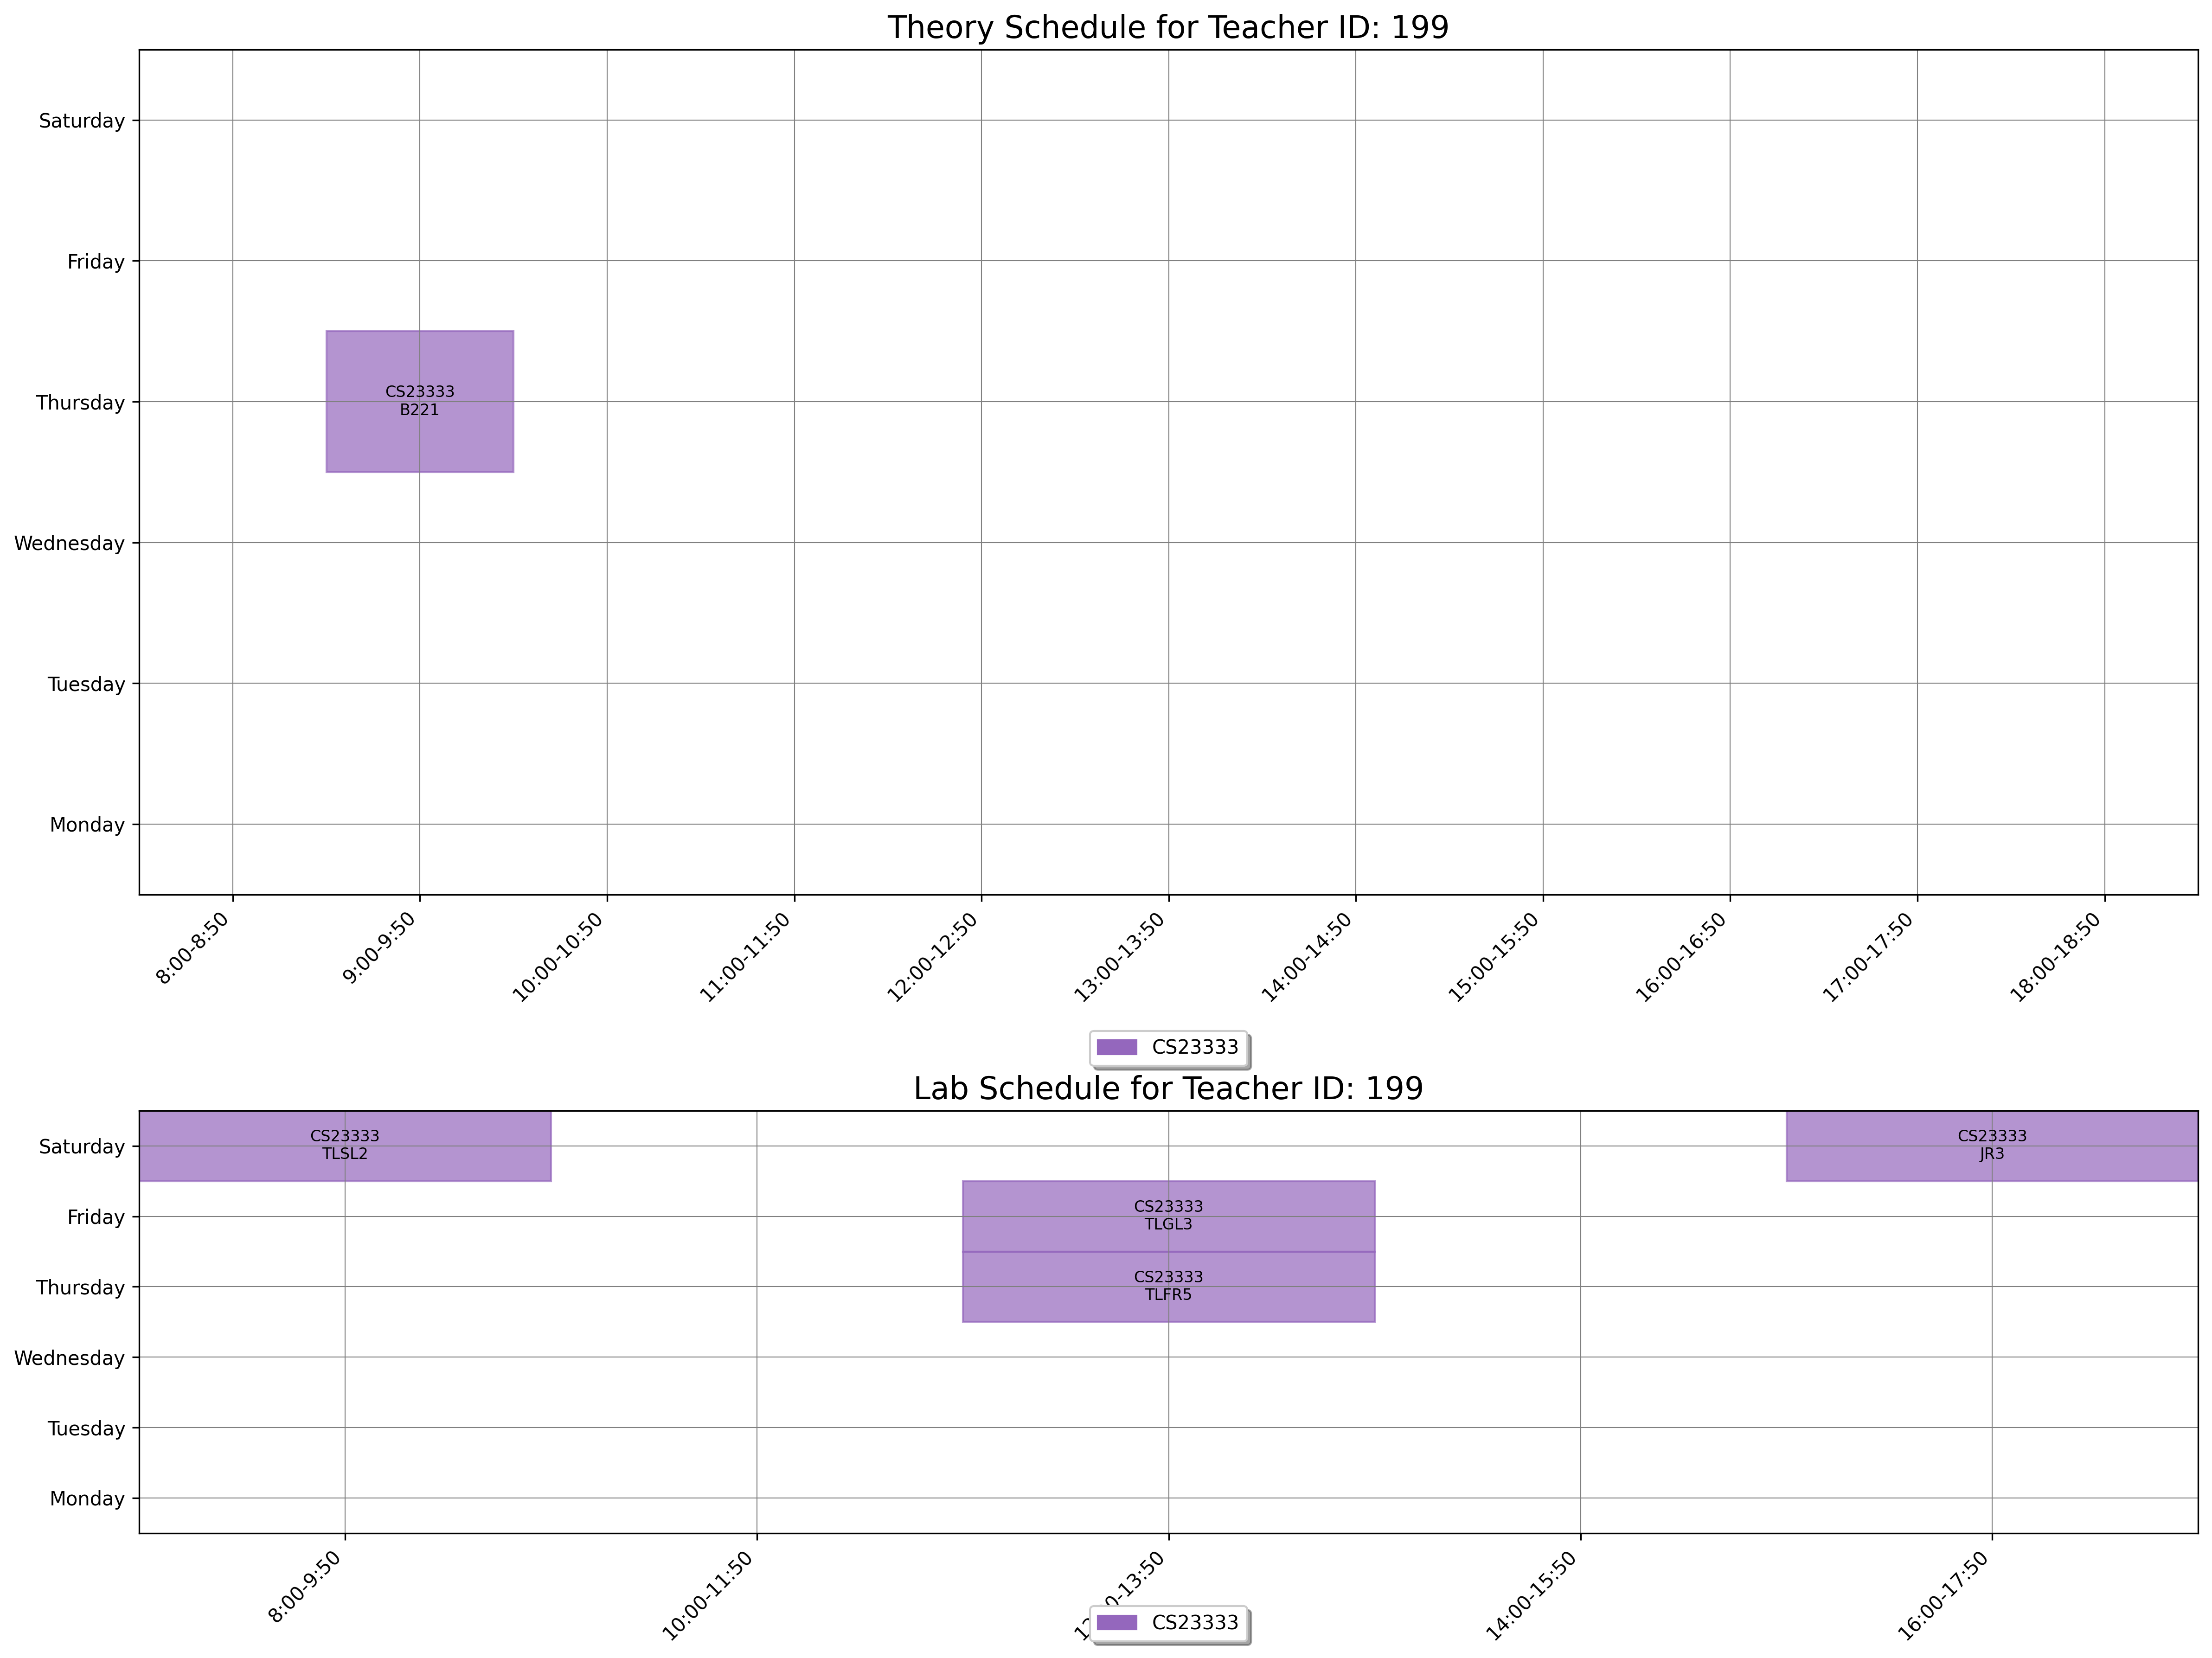

Values plotted in this chart, from the file beside it:
day, slot_type, slot_time, teacher_id, room_id, room_number, course_id, course_code, course_name
Thursday, Theory, 9:00-9:50, 199, 32, B221, 1545, CS23333, Object Oriented Programming Using JAVA
Thursday, Lab, 12:00-13:50, 199, 183, TLFR5, 1545, CS23333, Object Oriented Programming Using JAVA
Friday, Lab, 12:00-13:50, 199, 186, TLGL3, 1545, CS23333, Object Oriented Programming Using JAVA
Saturday, Lab, 8:00-9:50, 199, 189, TLSL2, 1545, CS23333, Object Oriented Programming Using JAVA
Saturday, Lab, 16:00-17:50, 199, 165, JR3, 1545, CS23333, Object Oriented Programming Using JAVA
